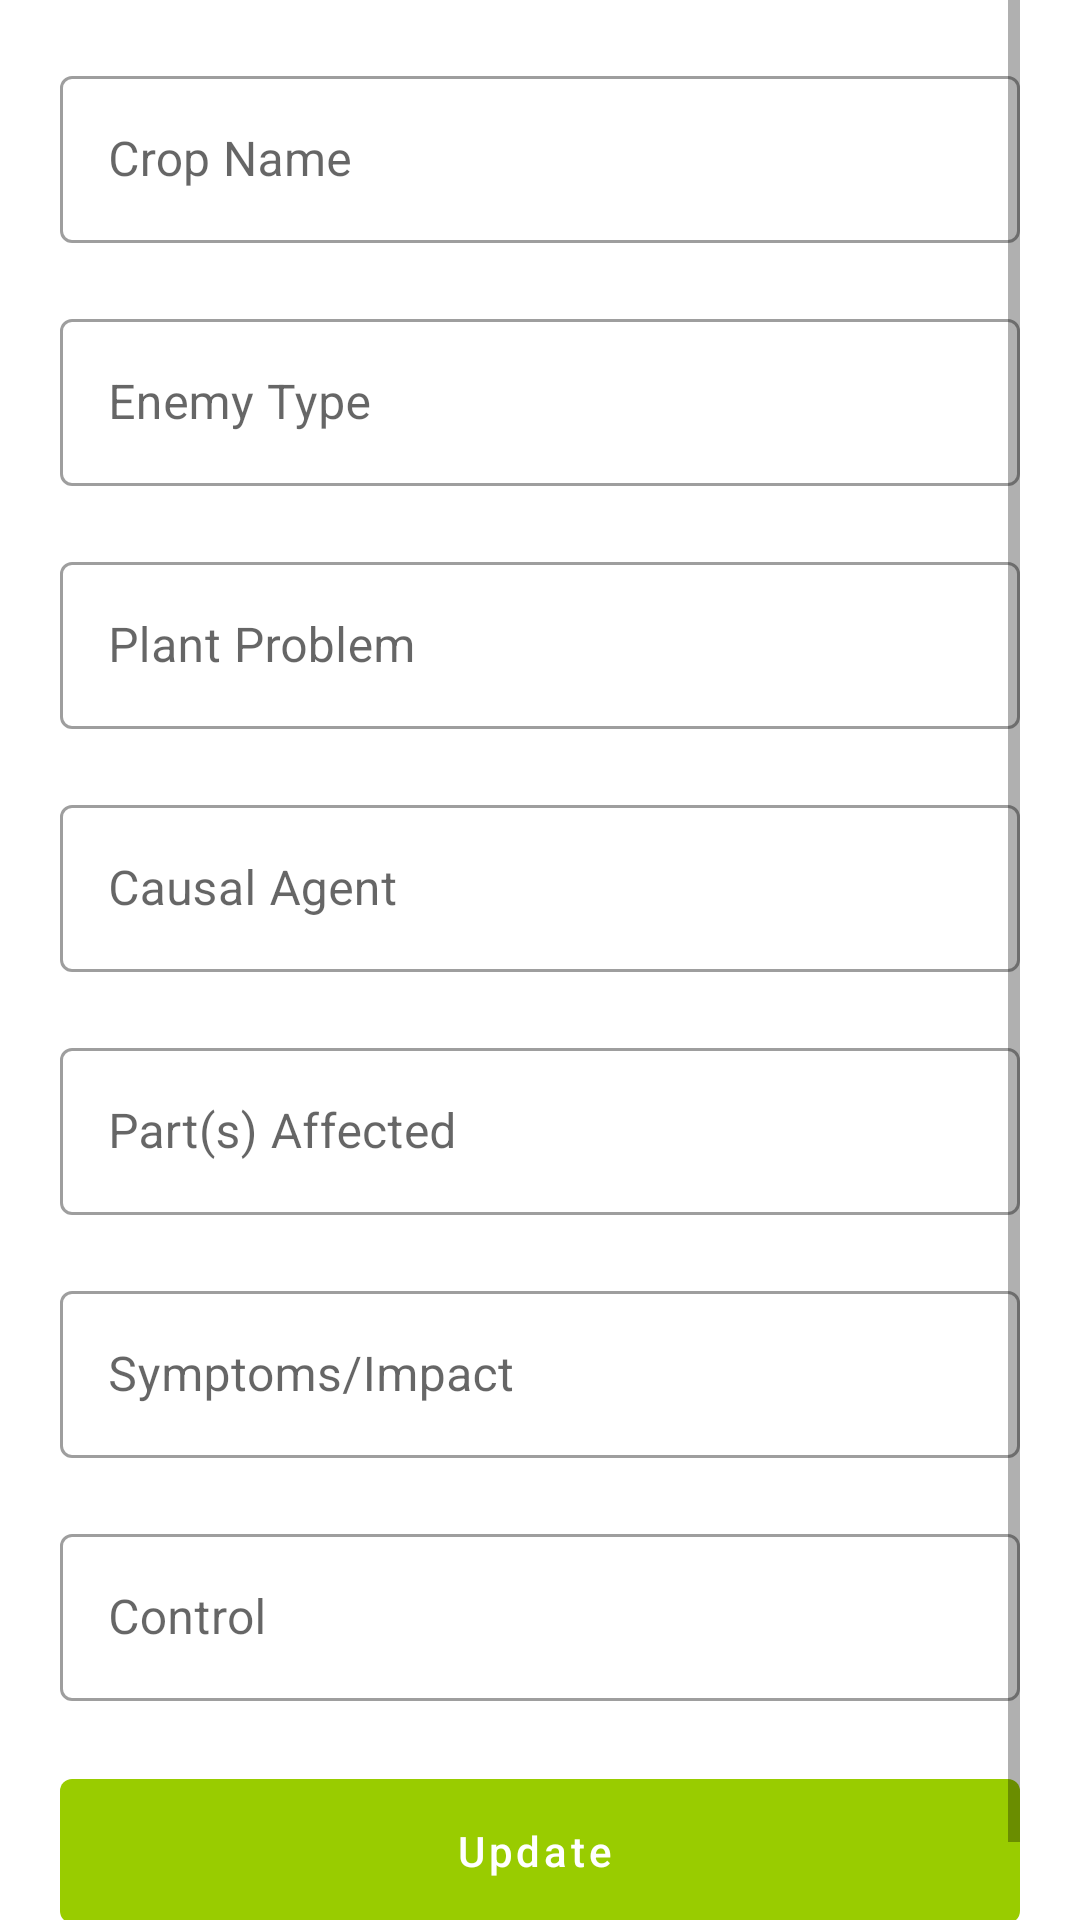

Layout XML and referenced resources for this Android screen:
<!-- AndroidManifest.xml: application theme Theme.IGrow -->
<!-- res/layout/diagnostic_details_form.xml -->
<?xml version="1.0" encoding="utf-8"?>
<androidx.constraintlayout.widget.ConstraintLayout xmlns:android="http://schemas.android.com/apk/res/android"
    xmlns:app="http://schemas.android.com/apk/res-auto"
    android:layout_width="match_parent"
    android:layout_height="match_parent">

    <ScrollView
        android:layout_width="match_parent"
        android:layout_height="wrap_content"
        android:layout_marginStart="20dp"
        android:layout_marginEnd="20dp"
        app:layout_constraintBottom_toBottomOf="parent"
        app:layout_constraintEnd_toEndOf="parent"
        app:layout_constraintStart_toStartOf="parent"
        app:layout_constraintTop_toTopOf="parent">


        <LinearLayout
            android:layout_width="match_parent"
            android:layout_height="0dp"
            android:orientation="vertical"
            android:paddingTop="20dp"
            android:paddingBottom="20dp">

            <com.google.android.material.textfield.TextInputLayout
                android:id="@+id/tl_crop_name"
                style="@style/Widget.MaterialComponents.TextInputLayout.OutlinedBox"
                android:layout_width="match_parent"
                android:layout_height="wrap_content"
                android:layout_marginBottom="20dp"
                android:hint="@string/crop_name">

                <com.google.android.material.textfield.TextInputEditText
                    android:id="@+id/et_crop_name"
                    android:layout_width="match_parent"
                    android:layout_height="wrap_content" />

            </com.google.android.material.textfield.TextInputLayout>

            <com.google.android.material.textfield.TextInputLayout
                android:id="@+id/tl_enemy_type"
                style="@style/Widget.MaterialComponents.TextInputLayout.OutlinedBox"
                android:layout_width="match_parent"
                android:layout_height="wrap_content"
                android:layout_marginBottom="20dp"
                android:hint="@string/enemy_type">

                <com.google.android.material.textfield.TextInputEditText
                    android:id="@+id/et_enemy_type"
                    android:layout_width="match_parent"
                    android:layout_height="wrap_content" />

            </com.google.android.material.textfield.TextInputLayout>

            <com.google.android.material.textfield.TextInputLayout
                android:id="@+id/tl_plant_health_problem"
                style="@style/Widget.MaterialComponents.TextInputLayout.OutlinedBox"
                android:layout_width="match_parent"
                android:layout_height="wrap_content"
                android:layout_marginBottom="20dp"
                android:hint="@string/plant_problem">

                <com.google.android.material.textfield.TextInputEditText
                    android:id="@+id/et_plant_health_problem"
                    android:layout_width="match_parent"
                    android:layout_height="wrap_content" />

            </com.google.android.material.textfield.TextInputLayout>

            <com.google.android.material.textfield.TextInputLayout
                android:id="@+id/tl_causal_agent"
                style="@style/Widget.MaterialComponents.TextInputLayout.OutlinedBox"
                android:layout_width="match_parent"
                android:layout_height="wrap_content"
                android:layout_marginBottom="20dp"
                android:hint="@string/causal_agent">

                <com.google.android.material.textfield.TextInputEditText
                    android:id="@+id/et_causal_agent"
                    android:layout_width="match_parent"
                    android:layout_height="wrap_content" />

            </com.google.android.material.textfield.TextInputLayout>

            <com.google.android.material.textfield.TextInputLayout
                android:id="@+id/tl_part_affected"
                style="@style/Widget.MaterialComponents.TextInputLayout.OutlinedBox"
                android:layout_width="match_parent"
                android:layout_height="wrap_content"
                android:layout_marginBottom="20dp"
                android:hint="@string/part_affected">

                <com.google.android.material.textfield.TextInputEditText
                    android:id="@+id/et_part_affected"
                    android:layout_width="match_parent"
                    android:layout_height="wrap_content" />

            </com.google.android.material.textfield.TextInputLayout>

            <com.google.android.material.textfield.TextInputLayout
                android:id="@+id/tl_symptoms_impact"
                style="@style/Widget.MaterialComponents.TextInputLayout.OutlinedBox"
                android:layout_width="match_parent"
                android:layout_height="wrap_content"
                android:layout_marginBottom="20dp"
                android:hint="@string/symptoms_impact">

                <com.google.android.material.textfield.TextInputEditText
                    android:id="@+id/et_symptoms_impact"
                    android:layout_width="match_parent"
                    android:layout_height="wrap_content" />

            </com.google.android.material.textfield.TextInputLayout>

            <com.google.android.material.textfield.TextInputLayout
                android:id="@+id/tl_control"
                style="@style/Widget.MaterialComponents.TextInputLayout.OutlinedBox"
                android:layout_width="match_parent"
                android:layout_height="wrap_content"
                android:layout_marginBottom="20dp"
                android:hint="@string/control">

                <com.google.android.material.textfield.TextInputEditText
                    android:id="@+id/et_control"
                    android:layout_width="match_parent"
                    android:layout_height="wrap_content" />

            </com.google.android.material.textfield.TextInputLayout>


            <com.google.android.material.button.MaterialButton
                android:id="@+id/btn_update"
                style="@style/Widget.MaterialComponents.Button.Icon"
                android:layout_width="match_parent"
                android:layout_height="60dp"
                android:text="@string/update"
                android:textAllCaps="false"
                android:textColor="@color/white"
                app:backgroundTint="@android:color/holo_green_light"
                app:layout_constraintBottom_toBottomOf="parent"
                app:layout_constraintEnd_toEndOf="parent"
                app:layout_constraintStart_toStartOf="parent"
                app:layout_constraintTop_toBottomOf="@+id/inner_container" />

        </LinearLayout>
    </ScrollView>

</androidx.constraintlayout.widget.ConstraintLayout>
<!-- resources referenced by this layout -->
<resources>
  <color name="white">#FFFFFFFF</color>
  <string name="causal_agent">Causal Agent</string>
  <string name="control">Control</string>
  <string name="crop_name">Crop Name</string>
  <string name="enemy_type">Enemy Type</string>
  <string name="part_affected">Part(s) Affected</string>
  <string name="plant_problem">Plant Problem</string>
  <string name="symptoms_impact">Symptoms/Impact</string>
  <string name="update">Update</string>
  <style name="Theme.IGrow" parent="Theme.MaterialComponents.DayNight.NoActionBar">
          
          <item name="colorPrimary">@color/bright_green</item>
          <item name="colorPrimaryVariant">@color/bright_green</item>
          <item name="colorOnPrimary">@color/white</item>
          
          <item name="colorSecondary">@color/teal_200</item>
          <item name="colorSecondaryVariant">@color/teal_700</item>
          <item name="colorOnSecondary">@color/black</item>
          
          <item name="android:statusBarColor" tools:targetApi="l">?attr/colorPrimaryVariant</item>
          
      </style>
  <color name="bright_green">#24D12B</color>
  <color name="teal_200">#FF03DAC5</color>
  <color name="teal_700">#FF018786</color>
  <color name="black">#FF000000</color>
</resources>
